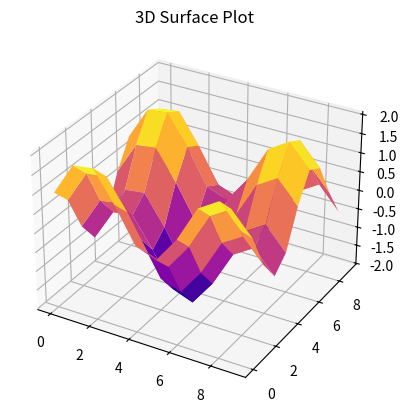

Generate this figure with matplotlib:
#! python 3
import matplotlib
import matplotlib.pyplot as plt
from mpl_toolkits.mplot3d import Axes3D
import numpy as np

fig = plt.figure()
ax = fig.add_subplot(111, projection='3d')
x, y = np.meshgrid(range(10), range(10))
z = np.sin(x) + np.cos(y)
ax.plot_surface(x, y, z, cmap='plasma')
plt.title("3D Surface Plot")
plt.show()
